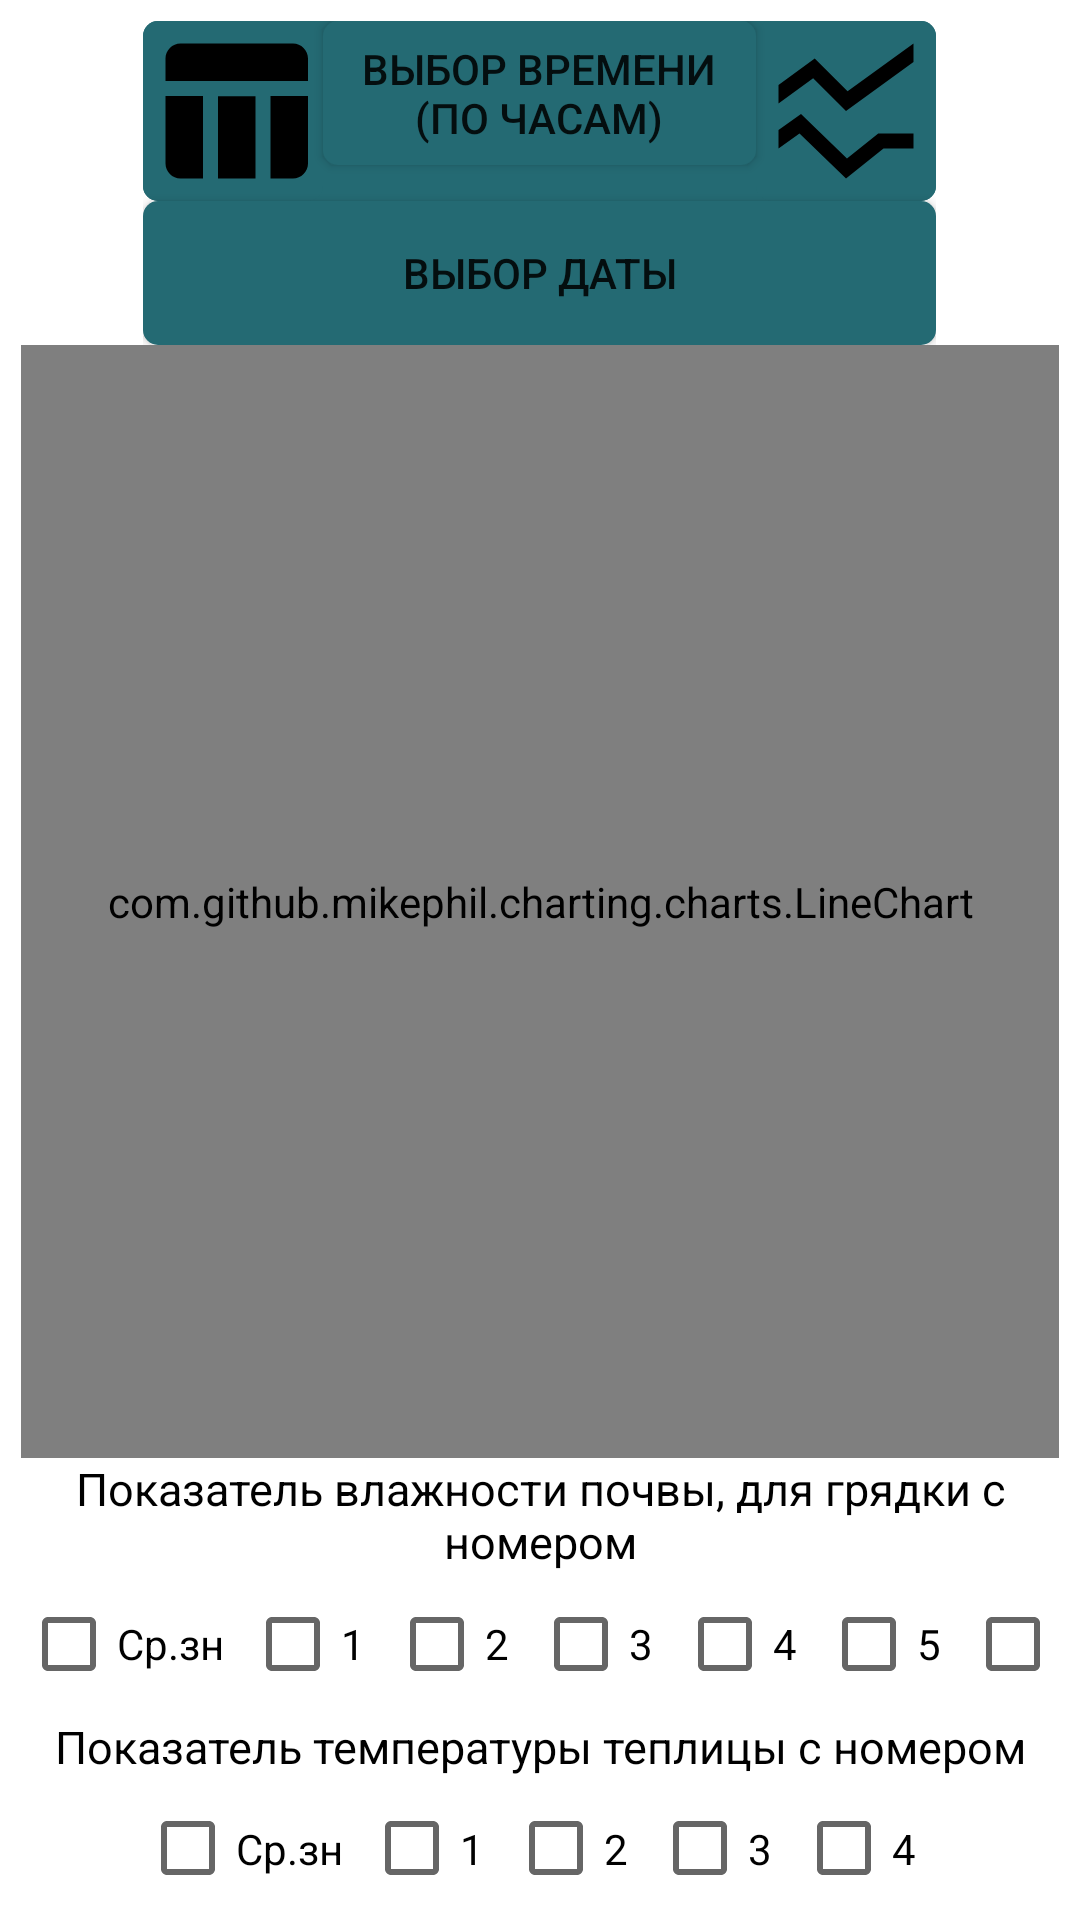

Here is an Android app screen rendered from its layout file. Give the layout XML and the strings, colors and styles it references.
<!-- AndroidManifest.xml: application theme Theme.Greenhouseapp -->
<!-- res/layout/fragment_chart.xml -->
<?xml version="1.0" encoding="utf-8"?>
<FrameLayout xmlns:android="http://schemas.android.com/apk/res/android"
    xmlns:app="http://schemas.android.com/apk/res-auto"
    xmlns:tools="http://schemas.android.com/tools"
    android:layout_width="match_parent"
    android:layout_height="match_parent"
    tools:context=".fragments.ChartFragment"
    android:id="@+id/chart_fragment"
    android:background="@color/white">

    <LinearLayout
        android:layout_width="match_parent"
        android:layout_height="match_parent"
        android:orientation="vertical"
        android:layout_gravity="center"
        android:layout_marginHorizontal="7dp"
        app:layout_constraintBottom_toBottomOf="parent"
        app:layout_constraintEnd_toEndOf="parent"
        app:layout_constraintStart_toStartOf="parent"
        app:layout_constraintTop_toTopOf="parent">

        <LinearLayout
            android:layout_width="wrap_content"
            android:layout_height="wrap_content"
            android:orientation="vertical"
            android:layout_marginTop="7dp"
            android:layout_gravity="center">

            <LinearLayout
                android:id="@+id/linearLayout3"
                android:layout_width="wrap_content"
                android:layout_height="wrap_content"
                android:layout_gravity="center"
                android:background="@drawable/table_chart_background"
                android:orientation="horizontal">

                <ImageButton
                    android:id="@+id/ibTableButton"
                    android:layout_width="wrap_content"
                    android:layout_height="wrap_content"
                    android:background="@drawable/table_chart_background"
                    android:src="@drawable/table_chart_image"
                    tools:ignore="ContentDescription" />

                <androidx.appcompat.widget.AppCompatButton
                    android:id="@+id/choose_the_time"
                    android:layout_width="70pt"
                    android:layout_height="wrap_content"
                    android:background="@drawable/table_chart_background"
                    android:paddingHorizontal="10dp"
                    android:text="@string/choice_a_time" />

                <ImageButton
                    android:id="@+id/ibChartButton"
                    android:layout_width="wrap_content"
                    android:layout_height="wrap_content"
                    android:background="@drawable/table_chart_background"
                    android:src="@drawable/ssid_chart_image" />
            </LinearLayout>

            <androidx.appcompat.widget.AppCompatButton
                android:id="@+id/choose_the_date"
                android:layout_width="match_parent"
                android:layout_height="wrap_content"
                android:text="@string/choice_a_date"
                android:background="@drawable/table_chart_background"/>

        </LinearLayout>



        <com.github.mikephil.charting.charts.LineChart
            android:id="@+id/lcLineChart"
            android:layout_width="match_parent"
            android:layout_height="180pt"
            android:paddingHorizontal="15dp"
            app:layout_constraintBottom_toBottomOf="parent"
            app:layout_constraintStart_toStartOf="parent"
            app:layout_constraintTop_toBottomOf="@+id/linearLayout3" />

        <TextView
            android:id="@+id/textView4"
            android:layout_width="match_parent"
            android:layout_height="wrap_content"
            android:textAlignment="center"
            android:textColor="@color/black"
            android:textSize="15sp"
            android:text="@string/choice_soil_hum" />

        <LinearLayout
            android:id="@+id/soilHumCheckboxes"
            android:layout_width="wrap_content"
            android:layout_height="wrap_content"
            android:orientation="horizontal"
            android:layout_gravity="center">

            <CheckBox
                android:id="@+id/zeroSoilHum"
                android:layout_width="wrap_content"
                android:layout_height="wrap_content"
                android:text="Ср.зн"
                android:paddingRight="7dp"
                android:textColor="@color/black"/>

            <CheckBox
                android:id="@+id/firstSoilHum"
                android:layout_width="wrap_content"
                android:layout_height="wrap_content"
                android:text="1"
                android:textColor="@color/black"/>
            <CheckBox
                android:id="@+id/secondSoilHum"
                android:layout_width="wrap_content"
                android:layout_height="wrap_content"
                android:text="2"
                android:textColor="@color/black"/>
            <CheckBox
                android:id="@+id/thirdSoilHum"
                android:layout_width="wrap_content"
                android:layout_height="wrap_content"
                android:text="3"
                android:textColor="@color/black"/>
            <CheckBox
                android:id="@+id/fourthSoilHum"
                android:layout_width="wrap_content"
                android:layout_height="wrap_content"
                android:text="4"
                android:textColor="@color/black"/>
            <CheckBox
                android:id="@+id/fifthSoilHum"
                android:layout_width="wrap_content"
                android:layout_height="wrap_content"
                android:text="5"
                android:textColor="@color/black"/>
            <CheckBox
                android:id="@+id/sixthSoilHum"
                android:layout_width="wrap_content"
                android:layout_height="wrap_content"
                android:text="6"
                android:textColor="@color/black"/>

        </LinearLayout>

        <LinearLayout
            android:layout_width="wrap_content"
            android:layout_height="wrap_content"
            android:orientation="vertical"
            android:layout_gravity="center">

            <TextView
                android:layout_width="wrap_content"
                android:layout_height="wrap_content"
                android:text="@string/choice_temp"
                android:textSize="15sp"
                android:textAlignment="center"
                android:textColor="@color/black"/>

            <LinearLayout
                android:id="@+id/tempCheckboxes"
                android:layout_width="wrap_content"
                android:layout_height="wrap_content"
                android:orientation="horizontal"
                android:layout_gravity="center">

                <CheckBox
                    android:id="@+id/zeroTemp"
                    android:layout_width="wrap_content"
                    android:layout_height="wrap_content"
                    android:text="Ср.зн"
                    android:textColor="@color/black"
                    android:paddingRight="7dp"/>

                <CheckBox
                    android:id="@+id/firstTemp"
                    android:layout_width="wrap_content"
                    android:layout_height="wrap_content"
                    android:text="1"
                    android:textColor="@color/black"/>
                <CheckBox
                    android:id="@+id/secondTemp"
                    android:layout_width="wrap_content"
                    android:layout_height="wrap_content"
                    android:text="2"
                    android:textColor="@color/black"/>
                <CheckBox
                    android:id="@+id/thirdTemp"
                    android:layout_width="wrap_content"
                    android:layout_height="wrap_content"
                    android:text="3"
                    android:textColor="@color/black"/>
                <CheckBox
                    android:id="@+id/fourthTemp"
                    android:layout_width="wrap_content"
                    android:layout_height="wrap_content"
                    android:text="4"
                    android:textColor="@color/black"/>
            </LinearLayout>
        </LinearLayout>

        <LinearLayout
            android:layout_width="wrap_content"
            android:layout_height="wrap_content"
            android:orientation="vertical"
            android:layout_gravity="center">

            <TextView
                android:layout_width="wrap_content"
                android:layout_height="wrap_content"
                android:text="@string/choice_hum"
                android:textColor="@color/black"
                android:textSize="15sp"/>

            <LinearLayout
                android:id="@+id/humCheckboxes"
                android:layout_width="wrap_content"
                android:layout_height="wrap_content"
                android:orientation="horizontal"
                android:layout_gravity="center">

                <CheckBox
                    android:id="@+id/zeroHum"
                    android:layout_width="wrap_content"
                    android:layout_height="wrap_content"
                    android:text="Ср.зн"
                    android:paddingRight="7dp"
                    android:textColor="@color/black"/>

                <CheckBox
                    android:id="@+id/firstHum"
                    android:layout_width="wrap_content"
                    android:layout_height="wrap_content"
                    android:text="1"
                    android:textColor="@color/black"/>
                <CheckBox
                    android:id="@+id/secondHum"
                    android:layout_width="wrap_content"
                    android:layout_height="wrap_content"
                    android:text="2"
                    android:textColor="@color/black"/>
                <CheckBox
                    android:id="@+id/thirdHum"
                    android:layout_width="wrap_content"
                    android:layout_height="wrap_content"
                    android:text="3"
                    android:textColor="@color/black"/>
                <CheckBox
                    android:id="@+id/fourthHum"
                    android:layout_width="wrap_content"
                    android:layout_height="wrap_content"
                    android:text="4"
                    android:textColor="@color/black"/>
            </LinearLayout>
        </LinearLayout>
    </LinearLayout>


</FrameLayout>
<!-- resources referenced by this layout -->
<resources>
  <color name="black">#FF000000</color>
  <color name="white">#FFFFFFFF</color>
  <!-- drawable ssid_chart_image (drawable) -->
  <vector android:height="60dp" android:tint="#000000"
      android:viewportHeight="24" android:viewportWidth="24"
      android:width="60dp" xmlns:android="http://schemas.android.com/apk/res/android">
      <path android:fillColor="@android:color/white" android:pathData="M21,5.47L12,12L7.62,7.62L3,11V8.52L7.83,5l4.38,4.38L21,3L21,5.47zM21,15h-4.7l-4.17,3.34L6,12.41l-3,2.13L3,17l2.8,-2l6.2,6l5,-4h4V15z"/>
  </vector>
  <!-- drawable table_chart_background (drawable) -->
  <?xml version="1.0" encoding="utf-8"?>
  <selector xmlns:android="http://schemas.android.com/apk/res/android">
      <item>
          <shape android:shape="rectangle">
              <solid android:color="#246A73"/>
              <corners android:radius="5dp"/>
          </shape>
      </item>
  </selector>
  <!-- drawable table_chart_image (drawable) -->
  <vector android:height="60dp" android:tint="#000000"
      android:viewportHeight="24" android:viewportWidth="24"
      android:width="60dp" xmlns:android="http://schemas.android.com/apk/res/android">
      <path android:fillColor="@android:color/white" android:pathData="M10,10.02h5L15,21h-5zM17,21h3c1.1,0 2,-0.9 2,-2v-9h-5v11zM20,3L5,3c-1.1,0 -2,0.9 -2,2v3h19L22,5c0,-1.1 -0.9,-2 -2,-2zM3,19c0,1.1 0.9,2 2,2h3L8,10L3,10v9z"/>
  </vector>
  <string name="choice_a_date">ВЫБОР ДАТЫ</string>
  <string name="choice_a_time">ВЫБОР ВРЕМЕНИ\n(ПО ЧАСАМ)</string>
  <string name="choice_hum">Показатель влажности теплицы с номером</string>
  <string name="choice_soil_hum">Показатель влажности почвы, для грядки с номером</string>
  <string name="choice_temp">Показатель температуры теплицы с номером</string>
  <style name="Theme.Greenhouseapp" parent="Theme.MaterialComponents.Light.NoActionBar">
          
          <item name="colorPrimary">@color/purple_500</item>
          <item name="colorPrimaryVariant">@color/purple_700</item>
          <item name="colorOnPrimary">@color/white</item>
          
          <item name="colorSecondary">@color/teal_200</item>
          <item name="colorSecondaryVariant">@color/teal_700</item>
          <item name="colorOnSecondary">@color/black</item>
          
          <item name="android:statusBarColor">?attr/colorPrimaryVariant</item>
          
      </style>
  <color name="purple_500">#FF6200EE</color>
  <color name="purple_700">#FF3700B3</color>
  <color name="teal_200">#FF03DAC5</color>
  <color name="teal_700">#FF018786</color>
</resources>
